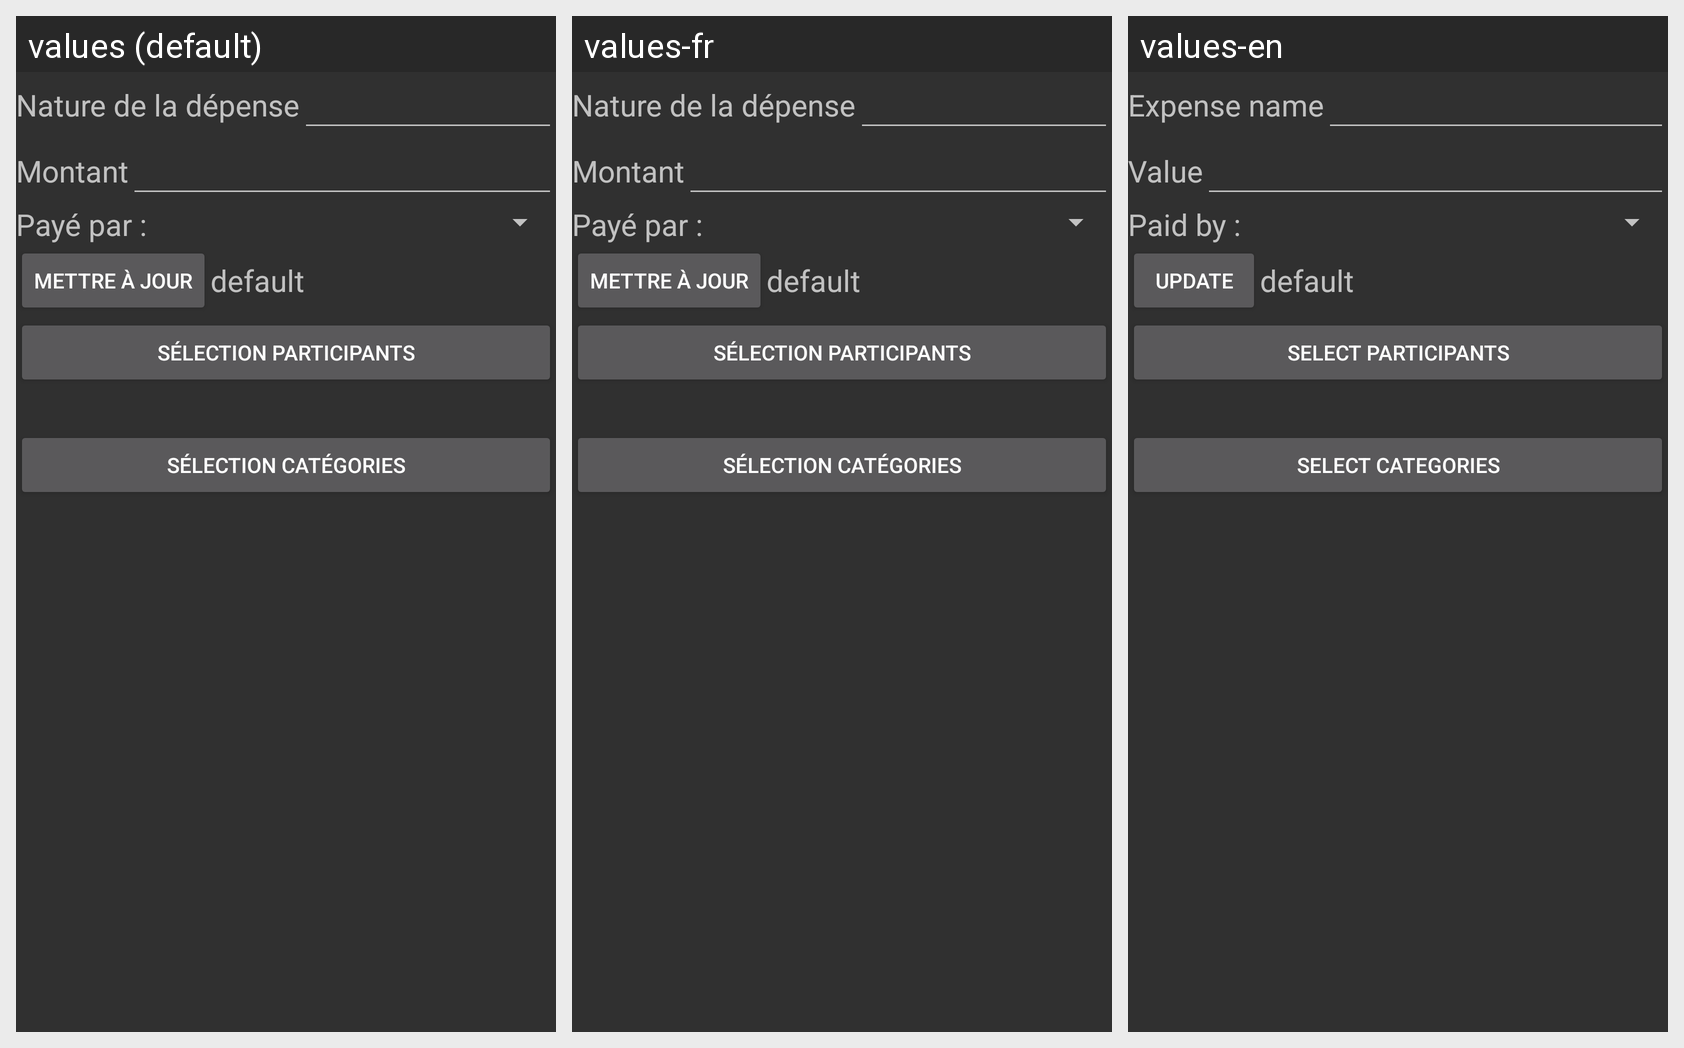

Translations of the strings shown on this Android screen, per locale in the grid:
Android screen res/layout/add_expense.xml rendered under 3 locales, left to right: values (default), values-fr, values-en. Device: Nexus 5 (rendered at 1080×1920; each locale shown at half size, 540×960, under a caption strip naming it); theme AppTheme.
Strings drawn on this screen, with the default value and each locale's value (text and hints the layout hard-codes, and strings that could not be matched under every locale, appear in the picture but are not listed):

expense_name
  values: Nature de la dépense
  values-fr: Nature de la dépense
  values-en: Expense name

value
  values: Montant
  values-fr: Montant
  values-en: Value

paid_by
  values: Payé par :
  values-fr: Payé par :
  values-en: Paid by :

update_date
  values: Mettre à jour
  values-fr: Mettre à jour
  values-en: Update

participants_selection
  values: Sélection participants
  values-fr: Sélection participants
  values-en: Select participants

categories_selection
  values: Sélection catégories
  values-fr: Sélection catégories
  values-en: Select categories
